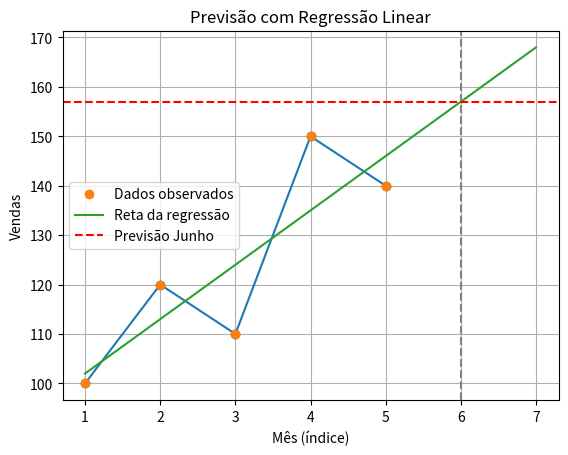

Here is the Python script that generated this plot:
# -*- coding: utf-8 -*-
"""aulaTesteDados.ipynb

Automatically generated by Colab.

Original file is located at
    https://colab.research.google.com/<link-removed>

TEMA: Como prever o futuro com dados?

OBJETIVO: Usar Pandas, NumPy e Matplotlib para fazer uma previsão com regressão linear simples.

Hoje vamos simular uma situação real de Ciência de Dados: a previsão de vendas futuras com base em dados históricos. Vamos aprender como isso pode ser feito com ferramentas que todo cientista de dados utiliza: Pandas, NumPy e Matplotlib.

Apresentação dos dados

Dataset fictício diretamente no código.
"""

import pandas as pd

# Dados fictícios de vendas por mês
dados = {
    'Mês': ['Jan', 'Fev', 'Mar', 'Abr', 'Mai'],
    'Vendas': [100, 120, 110, 150, 140]
}

df = pd.DataFrame(dados)
df

"""Gráfico e exploração da tendência"""

import matplotlib.pyplot as plt

df['Índice'] = range(1, len(df) + 1)  # Representação numérica dos meses

plt.plot(df['Índice'], df['Vendas'], marker='o')
plt.title('Vendas por Mês')
plt.xlabel('Mês (índice)')
plt.ylabel('Vendas')
plt.grid(True)

plt.show()

"""Regressão linear simples"""

import numpy as np

# Variáveis independentes e dependentes
X = df['Índice']
y = df['Vendas']

# Cálculo dos coeficientes da reta (y = a*x + b)
# Tendência linear --> np.polyfit()
a, b = np.polyfit(X, y, 1)

print(f"Equação da reta: y = {a:.2f}x + {b:.2f}")

# Previsão para o mês 6 (junho)
mes_6 = 6
previsao = a * mes_6 + b
print(f"Previsão de vendas para junho: {previsao:.2f}")

"""Visualização da previsão"""

# Plot original + previsão
plt.plot(X, y, 'o', label='Dados observados')
plt.plot(range(1, 8), [a * x + b for x in range(1, 8)], '-', label='Reta da regressão')
plt.axvline(x=6, color='gray', linestyle='--')
plt.axhline(y=previsao, color='red', linestyle='--', label='Previsão Junho')
plt.legend()
plt.xlabel('Mês (índice)')
plt.ylabel('Vendas')
plt.title('Previsão com Regressão Linear')
plt.grid(True)
plt.show()